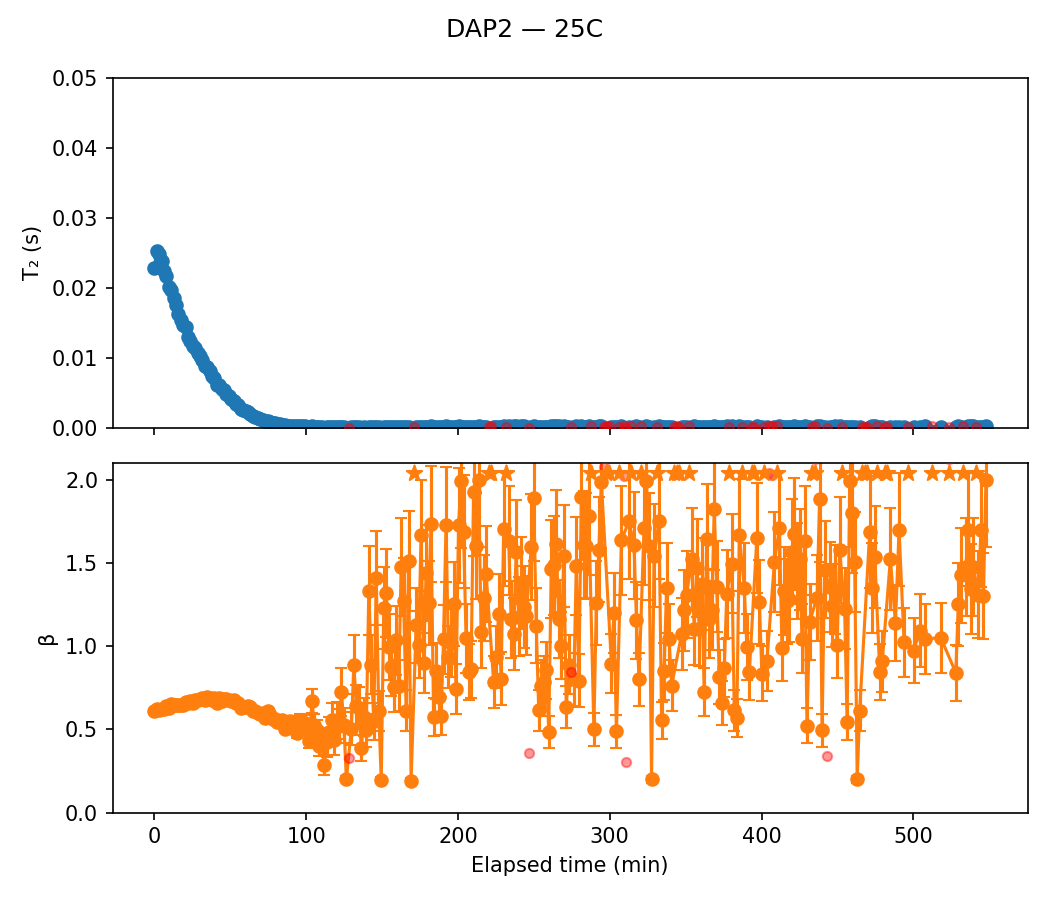

Data behind this chart, as committed beside it:
sample, temp, scan, timestamp, A, A_err, T2, T2_err, beta, beta_err, dropped, elapsed_min, alpha
DAP2, 25C, 1, 2026-03-11 09:47:26, 16848, 118.6, 0.02281, 0.0003253, 0.6108, 0.004884, False, 0.0, 0.0
DAP2, 25C, 2, 2026-03-11 09:49:02, 16697, 112.7, 0.02527, 0.0003411, 0.6214, 0.004889, False, 1.6, -0.1075
DAP2, 25C, 3, 2026-03-11 09:50:36, 16771, 110.8, 0.02485, 0.00033, 0.6174, 0.004729, False, 3.167, -0.08935
DAP2, 25C, 4, 2026-03-11 09:52:12, 16742, 115, 0.02378, 0.0003259, 0.6237, 0.004947, False, 4.767, -0.04214
DAP2, 25C, 5, 2026-03-11 09:53:46, 16691, 117.5, 0.02244, 0.0003153, 0.6234, 0.005016, False, 6.333, 0.01633
DAP2, 25C, 6, 2026-03-11 09:55:22, 16567, 113.5, 0.02172, 0.0002921, 0.6377, 0.00502, False, 7.933, 0.04791
DAP2, 25C, 7, 2026-03-11 09:56:56, 16683, 119.5, 0.02012, 0.000285, 0.6307, 0.005106, False, 9.5, 0.1182
DAP2, 25C, 8, 2026-03-11 09:58:30, 16411, 117.2, 0.01971, 0.0002729, 0.6493, 0.005316, False, 11.07, 0.1362
DAP2, 25C, 9, 2026-03-11 10:00:06, 16433, 120.6, 0.01856, 0.0002656, 0.6438, 0.005354, False, 12.67, 0.1865
DAP2, 25C, 10, 2026-03-11 10:01:40, 16512, 122.1, 0.01748, 0.0002512, 0.6466, 0.005403, False, 14.23, 0.234
DAP2, 25C, 11, 2026-03-11 10:03:16, 16582, 126.7, 0.01627, 0.000241, 0.6486, 0.005579, False, 15.83, 0.2869
DAP2, 25C, 12, 2026-03-11 10:04:50, 16572, 131.7, 0.01543, 0.0002377, 0.6484, 0.005781, False, 17.4, 0.3237
DAP2, 25C, 13, 2026-03-11 10:06:26, 16574, 130.8, 0.01463, 0.0002236, 0.6486, 0.005724, False, 19.0, 0.3589
DAP2, 25C, 14, 2026-03-11 10:08:00, 16251, 128.5, 0.01435, 0.0002156, 0.6667, 0.006009, False, 20.57, 0.3711
DAP2, 25C, 15, 2026-03-11 10:09:36, 16585, 137.2, 0.01303, 0.0002069, 0.6568, 0.006103, False, 22.17, 0.4289
DAP2, 25C, 16, 2026-03-11 10:11:10, 16611, 137.2, 0.01242, 0.0001946, 0.6684, 0.006282, False, 23.73, 0.4557
DAP2, 25C, 17, 2026-03-11 10:12:46, 16558, 142.2, 0.01169, 0.0001923, 0.6584, 0.006346, False, 25.33, 0.4877
DAP2, 25C, 18, 2026-03-11 10:14:20, 16362, 141.8, 0.01134, 0.0001853, 0.6742, 0.006684, False, 26.9, 0.503
DAP2, 25C, 19, 2026-03-11 10:15:56, 16281, 146.4, 0.01064, 0.0001805, 0.6736, 0.006916, False, 28.5, 0.5335
DAP2, 25C, 20, 2026-03-11 10:17:30, 16042, 149.3, 0.0103, 0.0001789, 0.6833, 0.007343, False, 30.07, 0.5485
DAP2, 25C, 21, 2026-03-11 10:19:04, 16176, 154.2, 0.009613, 0.0001704, 0.6873, 0.007599, False, 31.63, 0.5786
DAP2, 25C, 22, 2026-03-11 10:20:40, 16380, 164.9, 0.00881, 0.0001672, 0.6732, 0.00772, False, 33.23, 0.6138
DAP2, 25C, 23, 2026-03-11 10:22:14, 15932, 160, 0.00867, 0.0001604, 0.6967, 0.008203, False, 34.8, 0.62
DAP2, 25C, 24, 2026-03-11 10:23:50, 15886, 164.1, 0.008096, 0.0001552, 0.6889, 0.008261, False, 36.4, 0.6451
DAP2, 25C, 25, 2026-03-11 10:25:24, 16154, 176.8, 0.007377, 0.0001513, 0.6788, 0.008509, False, 37.97, 0.6766
DAP2, 25C, 26, 2026-03-11 10:27:00, 16008, 177.6, 0.007091, 0.000146, 0.6881, 0.00884, False, 39.57, 0.6892
DAP2, 25C, 27, 2026-03-11 10:28:34, 16474, 202.4, 0.006151, 0.0001446, 0.6579, 0.009, False, 41.13, 0.7304
DAP2, 25C, 28, 2026-03-11 10:30:10, 15976, 193.1, 0.006084, 0.0001364, 0.6879, 0.009614, False, 42.73, 0.7334
DAP2, 25C, 29, 2026-03-11 10:31:44, 16033, 209.6, 0.005585, 0.0001378, 0.6705, 0.009912, False, 44.3, 0.7552
DAP2, 25C, 30, 2026-03-11 10:33:18, 15909, 204.5, 0.005343, 0.0001285, 0.6794, 0.009984, False, 45.87, 0.7658
DAP2, 25C, 31, 2026-03-11 10:34:54, 15935, 217.7, 0.004858, 0.0001241, 0.6795, 0.0106, False, 47.47, 0.7871
DAP2, 25C, 32, 2026-03-11 10:36:28, 15978, 227.4, 0.004536, 0.0001209, 0.6777, 0.01098, False, 49.03, 0.8012
DAP2, 25C, 33, 2026-03-11 10:38:04, 16028, 239.1, 0.004119, 0.0001162, 0.6672, 0.01117, False, 50.63, 0.8195
DAP2, 25C, 34, 2026-03-11 10:39:38, 15851, 249.6, 0.003866, 0.000114, 0.6761, 0.01207, False, 52.2, 0.8306
DAP2, 25C, 35, 2026-03-11 10:41:14, 15999, 271.3, 0.003424, 0.0001108, 0.6571, 0.01231, False, 53.8, 0.8499
DAP2, 25C, 36, 2026-03-11 10:42:48, 15840, 278.1, 0.00322, 0.000108, 0.6558, 0.01268, False, 55.37, 0.8589
DAP2, 25C, 37, 2026-03-11 10:44:24, 16737, 315.7, 0.002675, 9.900278637187194e-05, 0.6297, 0.01259, False, 56.97, 0.8827
DAP2, 25C, 38, 2026-03-11 10:45:58, 16161, 329.1, 0.002571, 0.000102, 0.6358, 0.01383, False, 58.53, 0.8873
DAP2, 25C, 39, 2026-03-11 10:47:32, 16050, 340.9, 0.002388, 9.914661119135099e-05, 0.6321, 0.01424, False, 60.1, 0.8953
DAP2, 25C, 40, 2026-03-11 10:49:08, 16003, 352.7, 0.002199, 9.414945823804188e-05, 0.6373, 0.01498, False, 61.7, 0.9036
DAP2, 25C, 41, 2026-03-11 10:50:44, 15804, 274.9, 0.002008, 6.797418398476802e-05, 0.6347, 0.0117, False, 63.3, 0.912
DAP2, 25C, 42, 2026-03-11 10:52:22, 16061, 302.8, 0.001727, 6.501916042576768e-05, 0.6094, 0.01171, False, 64.93, 0.9243
DAP2, 25C, 43, 2026-03-11 10:54:00, 16164, 318.4, 0.001554, 6.085747434900608e-05, 0.6121, 0.0123, False, 66.57, 0.9319
DAP2, 25C, 44, 2026-03-11 10:55:36, 16169, 351.8, 0.001402, 6.162805249061018e-05, 0.5966, 0.01291, False, 68.17, 0.9385
DAP2, 25C, 45, 2026-03-11 10:57:14, 16735, 377.5, 0.001192, 5.461677912400767e-05, 0.5893, 0.013, False, 69.8, 0.9478
DAP2, 25C, 46, 2026-03-11 10:58:50, 16011, 395.1, 0.001148, 5.7059173625259234e-05, 0.5961, 0.01451, False, 71.4, 0.9497
DAP2, 25C, 47, 2026-03-11 11:00:28, 16408, 452.9, 0.0009453, 5.405770751088248e-05, 0.5687, 0.01473, False, 73.03, 0.9586
DAP2, 25C, 48, 2026-03-11 11:02:06, 15414, 418.4, 0.0009971, 5.361277658914014e-05, 0.6089, 0.01649, False, 74.67, 0.9563
DAP2, 25C, 49, 2026-03-11 11:03:42, 15918, 490.3, 0.0008425, 5.2590485961876517e-05, 0.5856, 0.01726, False, 76.27, 0.9631
DAP2, 25C, 50, 2026-03-11 11:05:20, 16474, 557.6, 0.000698, 4.904326084643458e-05, 0.5613, 0.01735, False, 77.9, 0.9694
DAP2, 25C, 51, 2026-03-11 11:06:56, 16677, 604.8, 0.0006165, 4.6183292745116656e-05, 0.5626, 0.01852, False, 79.5, 0.973
DAP2, 25C, 52, 2026-03-11 11:08:34, 16836, 683.2, 0.0005416, 4.6335945173896157e-05, 0.5427, 0.01923, False, 81.13, 0.9763
DAP2, 25C, 53, 2026-03-11 11:10:12, 16874, 736.9, 0.0004713, 4.264900909638474e-05, 0.553, 0.02119, False, 82.77, 0.9793
DAP2, 25C, 54, 2026-03-11 11:11:48, 16659, 785.1, 0.0004329, 4.199926393524015e-05, 0.5558, 0.02293, False, 84.37, 0.981
DAP2, 25C, 55, 2026-03-11 11:13:26, 17541, 972.5, 0.0003412, 4.120141016439001e-05, 0.5047, 0.0222, False, 86.0, 0.985
DAP2, 25C, 56, 2026-03-11 11:15:04, 17323, 1077, 0.0003013, 4.0521281929862255e-05, 0.5056, 0.02467, False, 87.63, 0.9868
DAP2, 25C, 57, 2026-03-11 11:16:40, 16879, 1026, 0.0003088, 3.829273812030459e-05, 0.5513, 0.02819, False, 89.23, 0.9865
DAP2, 25C, 58, 2026-03-11 11:18:18, 17066, 1206, 0.0002604, 3.8878363192742065e-05, 0.5184, 0.02888, False, 90.87, 0.9886
DAP2, 25C, 59, 2026-03-11 11:19:54, 16116, 1177, 0.0002646, 3.9499257533549135e-05, 0.5438, 0.03251, False, 92.47, 0.9884
DAP2, 25C, 60, 2026-03-11 11:21:32, 18288, 1735, 0.0001732, 3.579650062398926e-05, 0.4804, 0.03238, False, 94.1, 0.9924
... 260 more rows
